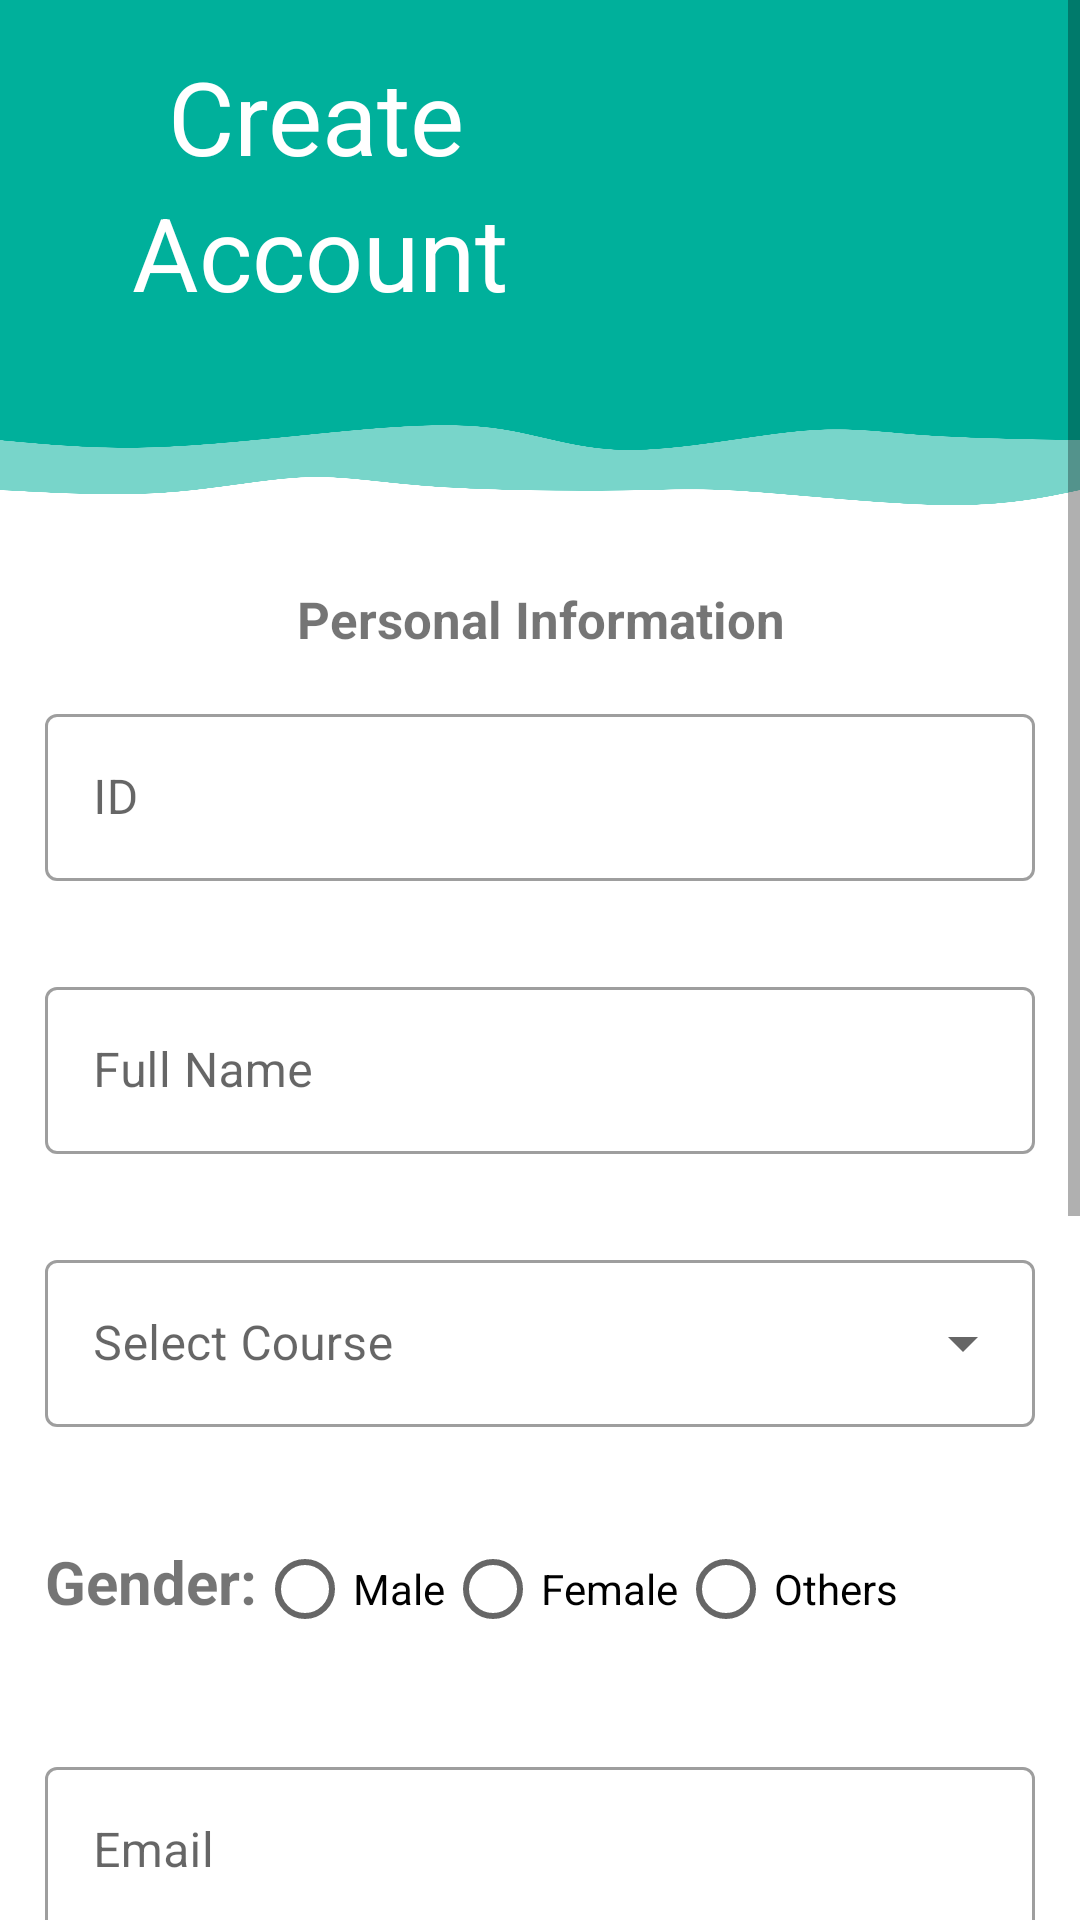

Layout XML and referenced resources for this Android screen:
<!-- AndroidManifest.xml: application theme Theme.Demo_lms -->
<!-- res/layout/activity_registerteacher.xml -->
<?xml version="1.0" encoding="utf-8"?>
<ScrollView xmlns:android="http://schemas.android.com/apk/res/android"
    xmlns:app="http://schemas.android.com/apk/res-auto"
    xmlns:tools="http://schemas.android.com/tools"
    android:layout_width="match_parent"
    android:layout_height="wrap_content"
    app:layout_editor_absoluteX="1dp"
    app:layout_editor_absoluteY="1dp"
    tools:context=".admin.RegisterteacherActivity">

    <androidx.constraintlayout.widget.ConstraintLayout
        android:layout_width="match_parent"
        android:layout_height="match_parent"
        app:layout_constraintBottom_toBottomOf="parent"
        app:layout_constraintEnd_toEndOf="parent"
        app:layout_constraintStart_toStartOf="parent"
        app:layout_constraintTop_toTopOf="parent">

        <View
            android:id="@+id/view3"
            android:layout_width="0dp"
            android:layout_height="130dp"
            android:background="@color/background"
            app:layout_constraintEnd_toEndOf="parent"
            app:layout_constraintHorizontal_bias="0.0"
            app:layout_constraintStart_toStartOf="parent"
            app:layout_constraintTop_toTopOf="parent" />

        <View
            android:id="@+id/view4"
            android:layout_width="0dp"
            android:layout_height="50dp"
            android:background="@drawable/svg"
            app:layout_constraintStart_toStartOf="parent"
            app:layout_constraintTop_toBottomOf="@+id/view3" />

        <ImageView
            android:id="@+id/imageView6"
            android:layout_width="124dp"
            android:layout_height="103dp"
            android:layout_marginStart="242dp"
            android:layout_marginTop="16dp"
            android:layout_marginEnd="62dp"
            android:layout_marginBottom="11dp"
            app:layout_constraintBottom_toBottomOf="@+id/view3"
            app:layout_constraintEnd_toEndOf="@+id/view3"
            app:layout_constraintHorizontal_bias="0.0"
            app:layout_constraintStart_toStartOf="@+id/view3"
            app:layout_constraintTop_toTopOf="@+id/view3"
            app:layout_constraintVertical_bias="0.55"
            app:srcCompat="@drawable/teacher" />


        <TextView
            android:id="@+id/textView9"
            android:layout_width="wrap_content"
            android:layout_height="wrap_content"
            android:layout_marginStart="56dp"
            android:text="Create"
            android:textColor="@color/white"
            android:textSize="34sp"
            app:layout_constraintBottom_toBottomOf="@+id/view3"
            app:layout_constraintStart_toStartOf="@+id/view3"
            app:layout_constraintTop_toTopOf="parent"
            app:layout_constraintVertical_bias="0.188" />

        <TextView
            android:id="@+id/textView15"
            android:layout_width="wrap_content"
            android:layout_height="wrap_content"
            android:layout_marginStart="44dp"
            android:text="Account"

            android:textColor="@color/white"
            android:textSize="34sp"
            app:layout_constraintBottom_toBottomOf="@+id/view3"
            app:layout_constraintStart_toStartOf="parent"
            app:layout_constraintTop_toBottomOf="@+id/textView9"
            app:layout_constraintVertical_bias="0.0" />

        <LinearLayout
            android:layout_width="match_parent"
            android:layout_height="wrap_content"
            android:orientation="vertical"
            app:layout_constraintTop_toBottomOf="@+id/view4"
            tools:context=".Start.RegisterActivity">

            <TextView
                android:layout_width="match_parent"
                android:layout_height="wrap_content"
                android:text="Personal Information"
                android:gravity="center"
                android:layout_marginTop="15dp"
                android:textSize="17sp"
                android:textStyle="bold">
            </TextView>

            <com.google.android.material.textfield.TextInputLayout
                android:id="@+id/txtid"
                style="@style/Widget.MaterialComponents.TextInputLayout.OutlinedBox"
                android:layout_width="match_parent"
                android:layout_height="wrap_content"
                android:hint="ID"
                android:layout_margin="15dp">
                <com.google.android.material.textfield.TextInputEditText
                    android:layout_width="match_parent"
                    android:layout_height="match_parent" />
            </com.google.android.material.textfield.TextInputLayout>

            <com.google.android.material.textfield.TextInputLayout
                android:id="@+id/txtname"
                style="@style/Widget.MaterialComponents.TextInputLayout.OutlinedBox"
                android:layout_width="match_parent"
                android:layout_height="wrap_content"
                android:hint="Full Name"
                android:layout_margin="15dp">
                <com.google.android.material.textfield.TextInputEditText
                    android:layout_width="match_parent"
                    android:layout_height="match_parent" />
            </com.google.android.material.textfield.TextInputLayout>

            <com.google.android.material.textfield.TextInputLayout
                style="@style/Widget.MaterialComponents.TextInputLayout.OutlinedBox.ExposedDropdownMenu"
                android:layout_width="match_parent"
                android:layout_height="wrap_content"
                android:layout_margin="15dp"
                android:hint="@string/select">

                <AutoCompleteTextView
                    android:id="@+id/drop"
                    android:enabled="false"
                    android:layout_width="match_parent"
                    android:layout_height="wrap_content"></AutoCompleteTextView>
            </com.google.android.material.textfield.TextInputLayout>

            <RadioGroup
                android:id="@+id/Gender"
                android:layout_width="match_parent"
                android:layout_height="wrap_content"
                android:layout_margin="15dp"
                android:orientation="horizontal">

                <TextView
                    android:layout_width="wrap_content"
                    android:layout_height="wrap_content"
                    android:minHeight="15dp"
                    android:text="Gender:"
                    android:textSize="20sp"
                    android:textStyle="bold"></TextView>

                <RadioButton
                    android:id="@+id/male"
                    android:layout_width="wrap_content"
                    android:layout_height="wrap_content"
                    android:text="Male"></RadioButton>

                <RadioButton
                    android:id="@+id/female"
                    android:layout_width="wrap_content"
                    android:layout_height="wrap_content"
                    android:text="Female"></RadioButton>

                <RadioButton
                    android:id="@+id/others"
                    android:layout_width="wrap_content"
                    android:layout_height="wrap_content"
                    android:text="Others"></RadioButton>
            </RadioGroup>

            <com.google.android.material.textfield.TextInputLayout
                android:id="@+id/txtemail"
                style="@style/Widget.MaterialComponents.TextInputLayout.OutlinedBox"
                android:layout_width="match_parent"
                android:layout_height="wrap_content"
                android:hint="Email"
                android:layout_margin="15dp">
                <com.google.android.material.textfield.TextInputEditText
                    android:layout_width="match_parent"
                    android:layout_height="match_parent" />
            </com.google.android.material.textfield.TextInputLayout>

            <com.google.android.material.textfield.TextInputLayout
                android:id="@+id/txtcontact"
                style="@style/Widget.MaterialComponents.TextInputLayout.OutlinedBox"
                android:layout_width="match_parent"
                android:layout_height="wrap_content"
                android:hint="Contact"
                android:layout_margin="15dp">
                <com.google.android.material.textfield.TextInputEditText
                    android:layout_width="match_parent"
                    android:layout_height="match_parent" />
            </com.google.android.material.textfield.TextInputLayout>

            <com.google.android.material.textfield.TextInputLayout
                android:id="@+id/txtpass"
                style="@style/Widget.MaterialComponents.TextInputLayout.OutlinedBox"
                android:layout_width="match_parent"
                android:layout_height="wrap_content"
                android:hint="Password"
                android:layout_margin="15dp">
                <com.google.android.material.textfield.TextInputEditText
                    android:inputType="textPassword"
                    android:layout_width="match_parent"
                    android:layout_height="match_parent" />
            </com.google.android.material.textfield.TextInputLayout>

            <com.google.android.material.textfield.TextInputLayout
                android:id="@+id/txtrpass"
                style="@style/Widget.MaterialComponents.TextInputLayout.OutlinedBox"
                android:layout_width="match_parent"
                android:layout_height="wrap_content"
                android:hint="Re-enter Password"
                android:layout_margin="15dp">
                <com.google.android.material.textfield.TextInputEditText
                    android:inputType="textPassword"
                    android:layout_width="match_parent"
                    android:layout_height="match_parent" />
            </com.google.android.material.textfield.TextInputLayout>

            <androidx.appcompat.widget.AppCompatButton
                android:id="@+id/btnregister"
                android:layout_width="match_parent"
                android:layout_height="wrap_content"
                android:layout_margin="15dp"
                android:background="@drawable/button"
                android:padding="10dp"
                android:text="Register" />

        </LinearLayout>

    </androidx.constraintlayout.widget.ConstraintLayout>

</ScrollView>
<!-- resources referenced by this layout -->
<resources>
  <color name="background">#00b09b</color>
  <color name="white">#FFFFFFFF</color>
  <!-- drawable button (drawable) -->
  <?xml version="1.0" encoding="utf-8"?>
  <shape xmlns:android="http://schemas.android.com/apk/res/android" android:shape="rectangle">
      <gradient android:startColor="#00b09b" android:endColor="#96c93d" android:type="linear"/>
      <corners android:radius="15dp"/>
  </shape>
  <!-- drawable svg: png bitmap (drawable-v24, 32788 bytes) -->
  <string name="select">Select Course</string>
  <style name="Theme.Demo_lms" parent="Theme.MaterialComponents.Light.NoActionBar">
          
          <item name="colorPrimary">@color/purple_500</item>
          <item name="colorPrimaryVariant">@color/purple_700</item>
          <item name="colorOnPrimary">@color/white</item>
          
          <item name="colorSecondary">@color/teal_200</item>
          <item name="colorSecondaryVariant">@color/part1</item>
          <item name="colorOnSecondary">@color/black</item>
          
          <item name="android:statusBarColor" tools:targetApi="l">?attr/colorPrimaryVariant</item>
          
  
      </style>
  <color name="purple_500">#FF6200EE</color>
  <color name="purple_700">#FF3700B3</color>
  <color name="teal_200">#FF03DAC5</color>
  <color name="part1">#89F8CE</color>
  <color name="black">#FF000000</color>
</resources>
